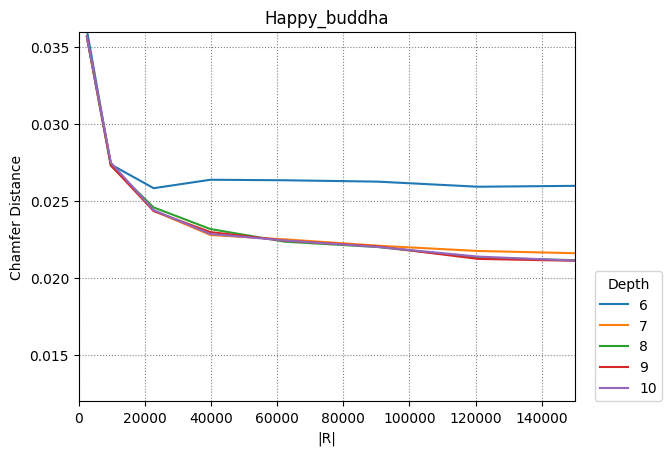

Values plotted in this chart, from the file beside it:
6, 7, 8, 9, 10
2450, 9702, 22650, 39800, 62250, 90300, 120756, 162812, 201152, 249500
0.03611, 0.02737, 0.02583, 0.02638, 0.02635, 0.02626, 0.02593, 0.02601, 0.02585, 0.02578
0.03562, 0.02745, 0.02437, 0.02279, 0.02251, 0.0221, 0.02176, 0.02155, 0.02151, 0.02149
0.03563, 0.02729, 0.02458, 0.02318, 0.02236, 0.02201, 0.02132, 0.02108, 0.02058, 0.02064
0.0357, 0.02732, 0.02435, 0.02298, 0.02243, 0.02206, 0.02124, 0.02107, 0.02075, 0.02055
0.03567, 0.02749, 0.02441, 0.02286, 0.02244, 0.02202, 0.02139, 0.02102, 0.02076, 0.02062
